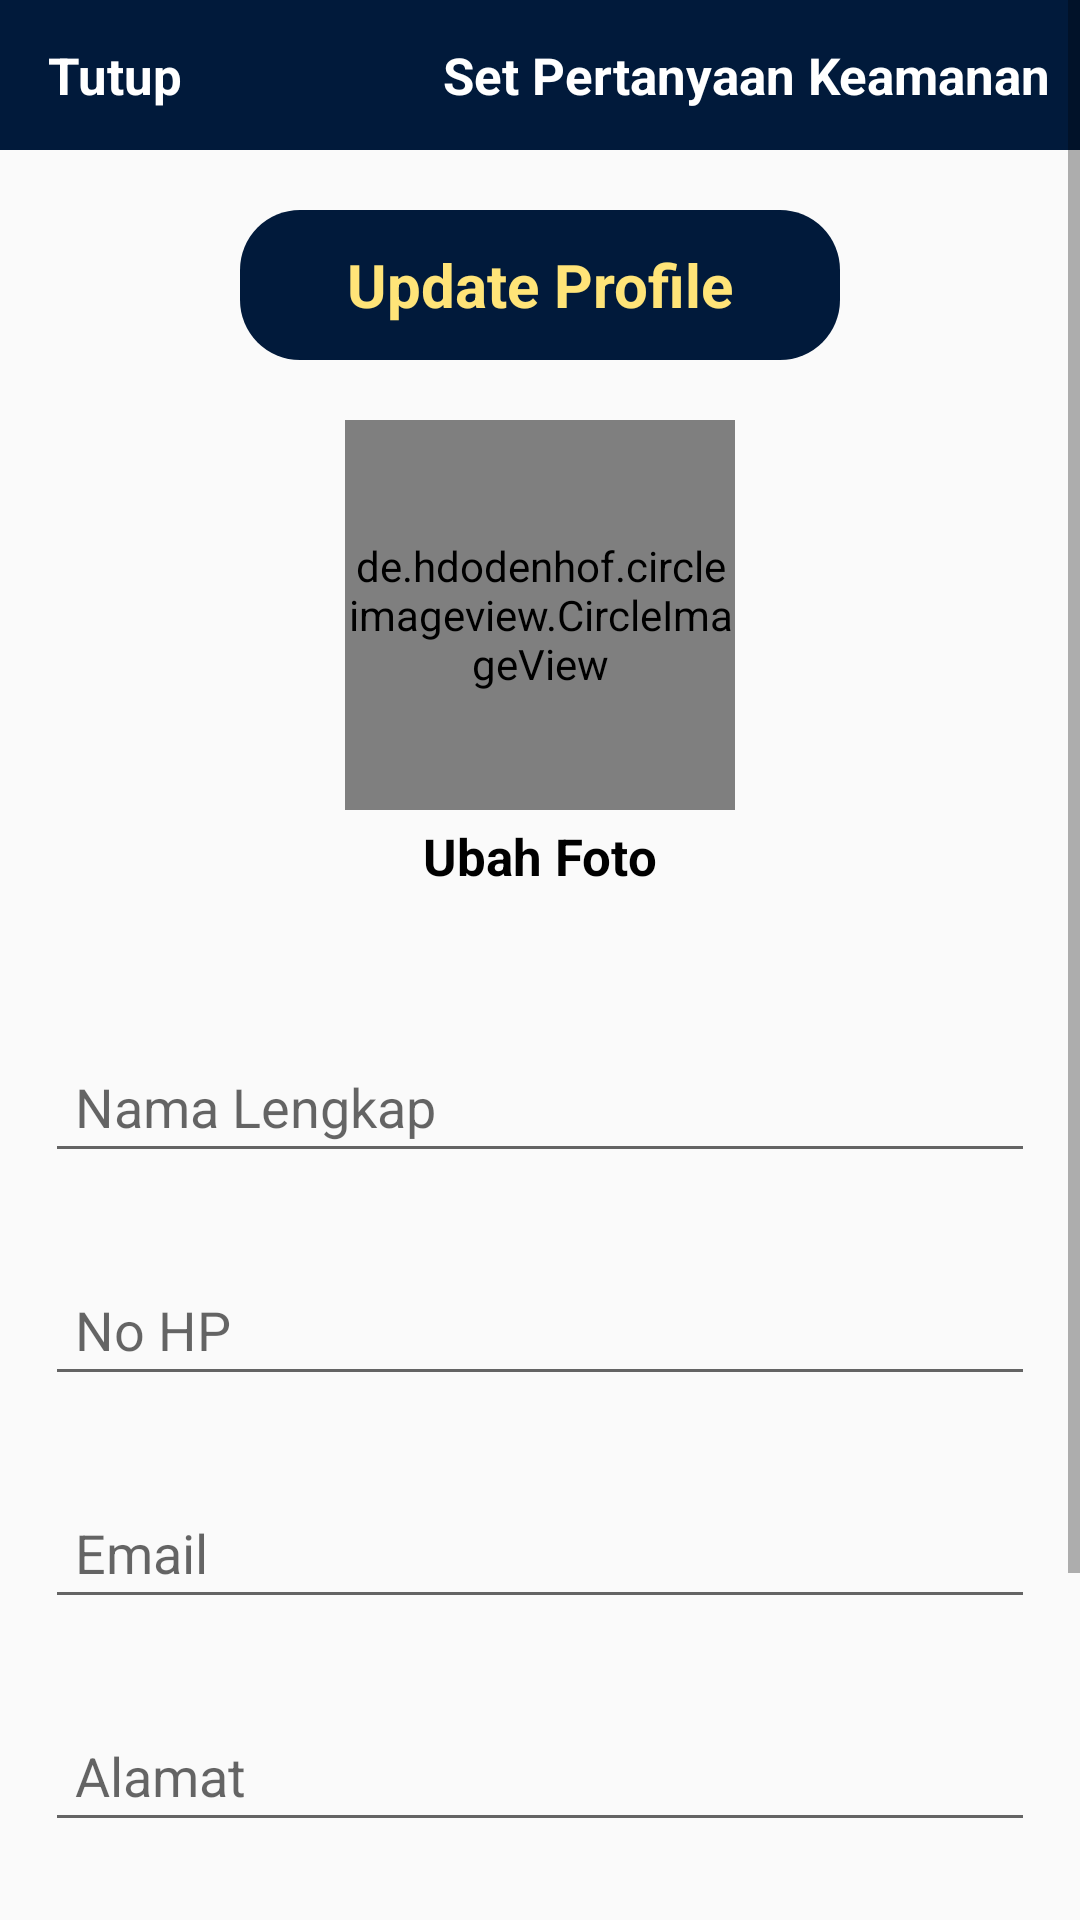

Android layout source for this screen:
<!-- AndroidManifest.xml: application theme AppTheme -->
<!-- res/layout/activity_update_info_profile.xml -->
<?xml version="1.0" encoding="utf-8"?>

<ScrollView
    xmlns:android="http://schemas.android.com/apk/res/android"
    xmlns:app="http://schemas.android.com/apk/res-auto"
    xmlns:tools="http://schemas.android.com/tools"
    android:layout_width="match_parent"
    android:layout_height="match_parent"
    tools:context=".Buyers.UpdateInfoProfileActivity">
    <RelativeLayout
        android:layout_width="match_parent"
        android:layout_height="match_parent">

        <com.google.android.material.appbar.AppBarLayout
            android:id="@+id/app_bar_settings"
            android:layout_width="match_parent"
            android:layout_height="50dp"
            android:background="@color/colorfav">
            <androidx.appcompat.widget.Toolbar
                android:id="@+id/toolbar_settings"
                android:layout_width="match_parent"
                android:layout_height="wrap_content">

                <RelativeLayout
                    android:layout_width="match_parent"
                    android:layout_height="match_parent">

                    <TextView
                        android:id="@+id/close_settings_btn"
                        android:layout_width="wrap_content"
                        android:layout_height="wrap_content"
                        android:text="Tutup"
                        android:textColor="@color/white"
                        android:textSize="17sp"
                        android:textStyle="bold"
                        android:layout_alignParentStart="true"/>
                    <TextView
                        android:id="@+id/security_question_btn"
                        android:layout_width="wrap_content"
                        android:layout_height="wrap_content"
                        android:text="Set Pertanyaan Keamanan"
                        android:textColor="@color/white"
                        android:textSize="17sp"
                        android:textStyle="bold"
                        android:layout_alignParentEnd="true"
                        android:layout_marginRight="10dp"/>
                </RelativeLayout>

            </androidx.appcompat.widget.Toolbar>
        </com.google.android.material.appbar.AppBarLayout>
        <ScrollView
            android:layout_width="match_parent"
            android:layout_height="match_parent"
            android:layout_below="@+id/app_bar_settings">
            <LinearLayout
                android:layout_width="match_parent"
                android:layout_height="match_parent">

                <RelativeLayout
                    android:layout_width="match_parent"
                    android:layout_height="match_parent">

                    <TextView
                        android:id="@+id/title"
                        android:layout_width="200dp"
                        android:layout_height="50dp"
                        android:layout_centerHorizontal="true"
                        android:layout_marginTop="20dp"
                        android:layout_marginRight="10dp"
                        android:background="@drawable/rounded_shape"
                        android:gravity="center"
                        android:text="Update Profile"
                        android:textColor="@color/colorfav2"
                        android:textSize="20sp"
                        android:textStyle="bold" />

                    <de.hdodenhof.circleimageview.CircleImageView
                        android:id="@+id/settings_profile_image"
                        android:layout_width="130dp"
                        android:layout_height="130dp"
                        android:layout_below="@+id/title"
                        android:layout_centerHorizontal="true"
                        android:layout_marginTop="20dp"
                        android:src="@drawable/profil" />

                    <TextView
                        android:id="@+id/profile_image_change_btn"
                        android:layout_width="wrap_content"
                        android:layout_height="wrap_content"
                        android:layout_below="@+id/settings_profile_image"
                        android:layout_centerHorizontal="true"
                        android:layout_marginTop="4dp"
                        android:layout_marginRight="10dp"
                        android:text="Ubah Foto"
                        android:textColor="@color/black"
                        android:textSize="17sp"
                        android:textStyle="bold" />

                    <EditText
                        android:id="@+id/settings_name"
                        android:layout_width="match_parent"
                        android:layout_height="wrap_content"
                        android:layout_below="@+id/profile_image_change_btn"
                        android:layout_marginLeft="15dp"
                        android:layout_marginTop="50dp"
                        android:layout_marginRight="15dp"
                        android:layout_marginBottom="15dp"
                        android:hint="Nama Lengkap"
                        android:inputType="textPersonName"
                        android:padding="10dp" />

                    <EditText
                        android:id="@+id/settings_phone"
                        android:layout_width="match_parent"
                        android:layout_height="wrap_content"
                        android:layout_below="@+id/settings_name"
                        android:layout_margin="15dp"
                        android:hint="No HP"
                        android:inputType="phone"
                        android:padding="10dp" />

                    <EditText
                        android:id="@+id/settings_email"
                        android:layout_width="match_parent"
                        android:layout_height="wrap_content"
                        android:layout_below="@+id/settings_phone"
                        android:layout_margin="15dp"
                        android:hint="Email"
                        android:inputType="textEmailAddress"
                        android:padding="10dp" />

                    <EditText
                        android:id="@+id/settings_alamat"
                        android:layout_width="match_parent"
                        android:layout_height="wrap_content"
                        android:layout_below="@+id/settings_email"
                        android:layout_margin="15dp"
                        android:hint="Alamat"
                        android:inputType="text"
                        android:padding="10dp" />

                    <EditText
                        android:id="@+id/settings_kota"
                        android:layout_width="match_parent"
                        android:layout_height="wrap_content"
                        android:layout_below="@+id/settings_alamat"
                        android:layout_margin="15dp"
                        android:hint="Kota"
                        android:inputType="text"
                        android:padding="10dp" />

                    <Button
                        android:id="@+id/update_account_settings_btn"
                        android:layout_width="match_parent"
                        android:layout_height="wrap_content"
                        android:layout_below="@+id/settings_kota"
                        android:layout_margin="15dp"
                        android:background="@drawable/rounded_shape"
                        android:padding="10dp"
                        android:text="Update"
                        android:textColor="@color/colorfav2"
                        android:textSize="20sp" />
                </RelativeLayout>
            </LinearLayout>
        </ScrollView>
    </RelativeLayout>
</ScrollView>
<!-- resources referenced by this layout -->
<resources>
  <color name="black">#000000</color>
  <color name="colorfav">#011A3B</color>
  <color name="colorfav2">#FFE478</color>
  <color name="white">#ffffff</color>
  <!-- drawable rounded_shape (drawable) -->
  <?xml version="1.0" encoding="utf-8"?>
  
  <shape
      xmlns:android="http://schemas.android.com/apk/res/android"
      android:shape="rectangle"   >
      <solid
          android:color="#FF4444" >
      </solid>
  
      <corners
          android:radius="20dp"   >
      </corners>
  </shape>
  <style name="AppTheme" parent="Theme.AppCompat.Light.NoActionBar">
          
          <item name="colorPrimary">@color/colorPrimary</item>
          <item name="colorPrimaryDark">@color/colorPrimaryDark</item>
          <item name="colorAccent">@color/colorAccent</item>
      </style>
  <color name="colorPrimary">#008577</color>
  <color name="colorPrimaryDark">#00574B</color>
  <color name="colorAccent">#D81B60</color>
</resources>
